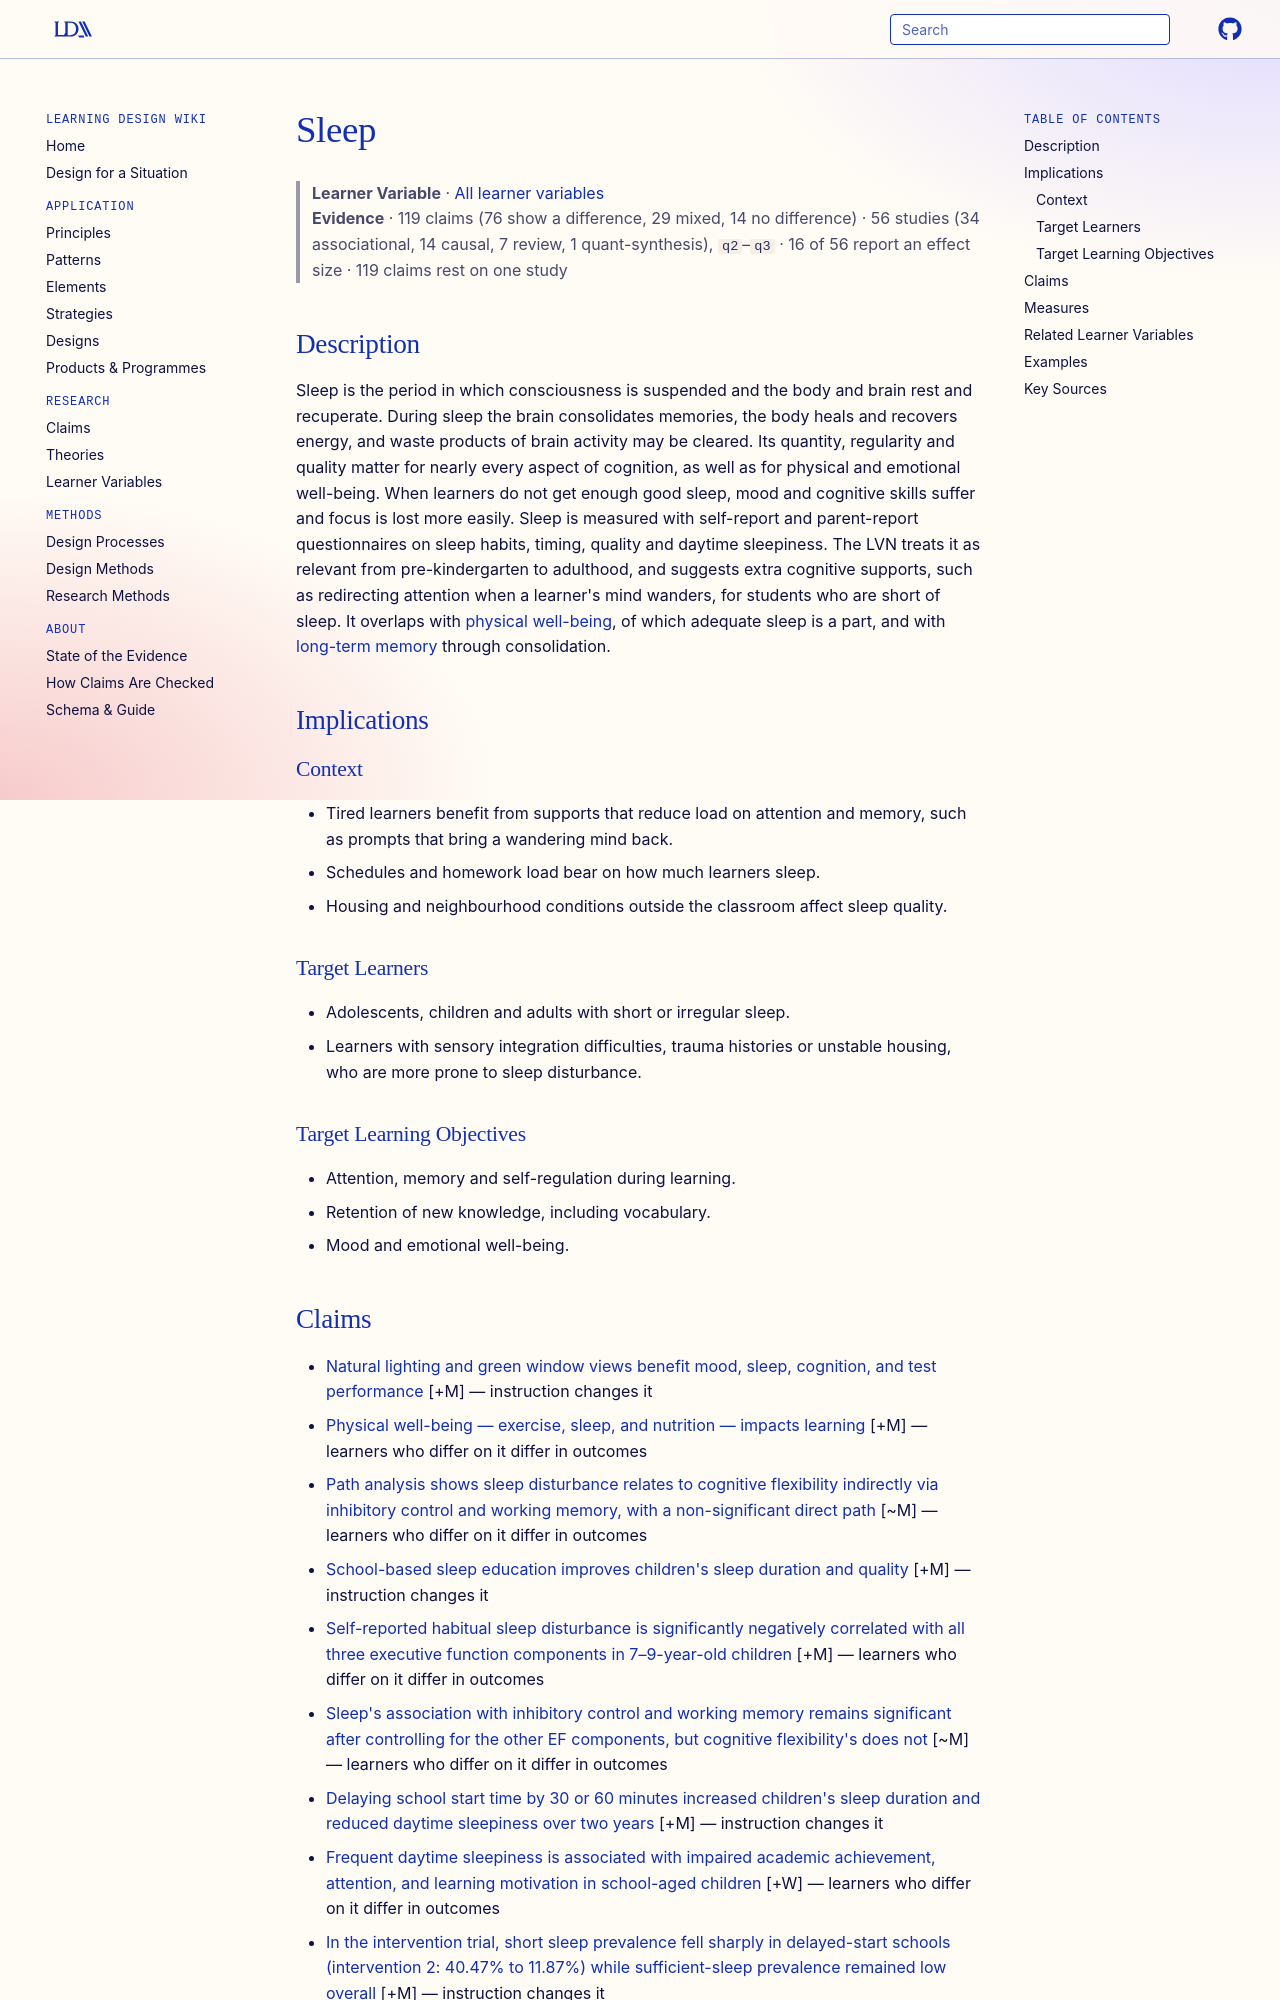

repository: Learning-Design-Alliance/learning-wiki · page: learner-variables/sleep/index.html · generator: mkdocs

---
type: learner-variable
id: sleep
title: Sleep
description: "How much, how regularly and how well a learner sleeps, the period in which the body and brain rest, recover and consolidate memories."
canonical: true
status: review
generated:
  by: claude/unspecified
  at: 2026-10-16
---

# Sleep

> **Learner Variable** · [All learner variables](index.md)
> **Evidence** · 119 claims (76 show a difference, 29 mixed, 14 no difference) · 56 studies (34 associational, 14 causal, 7 review, 1 quant-synthesis), `q2`–`q3` · 16 of 56 report an effect size · 119 claims rest on one study

## Description
Sleep is the period in which consciousness is suspended and the body and brain rest and recuperate. During sleep the brain consolidates memories, the body heals and recovers energy, and waste products of brain activity may be cleared. Its quantity, regularity and quality matter for nearly every aspect of cognition, as well as for physical and emotional well-being. When learners do not get enough good sleep, mood and cognitive skills suffer and focus is lost more easily. Sleep is measured with self-report and parent-report questionnaires on sleep habits, timing, quality and daytime sleepiness. The LVN treats it as relevant from pre-kindergarten to adulthood, and suggests extra cognitive supports, such as redirecting attention when a learner's mind wanders, for students who are short of sleep. It overlaps with [physical well-being](physical-wellbeing.md), of which adequate sleep is a part, and with [long-term memory](long-term-memory.md) through consolidation.

## Implications

### Context
- Tired learners benefit from supports that reduce load on attention and memory, such as prompts that bring a wandering mind back.
- Schedules and homework load bear on how much learners sleep.
- Housing and neighbourhood conditions outside the classroom affect sleep quality.

### Target Learners
- Adolescents, children and adults with short or irregular sleep.
- Learners with sensory integration difficulties, trauma histories or unstable housing, who are more prone to sleep disturbance.

### Target Learning Objectives
- Attention, memory and self-regulation during learning.
- Retention of new knowledge, including vocabulary.
- Mood and emotional well-being.
